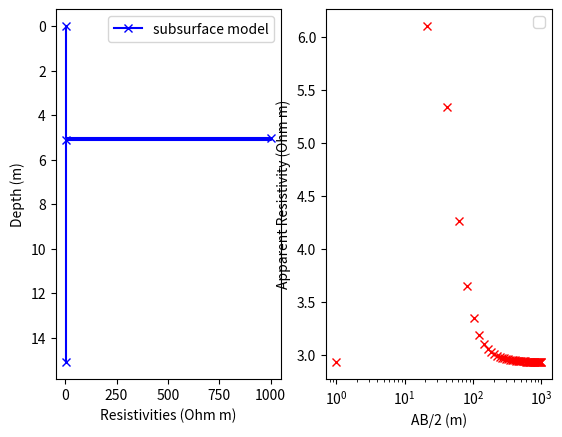

Here is the Python script that generated this plot:
import numpy as np
import matplotlib.pyplot as plt\

# Forward Model for VES
# Usage for two layer model:
#  apparent_resistivity = VESForward_RD([res1 res2 res3 thick1 thick2], VectorABHalf)
def VESForward_RD(Params,VectorABHalf):
    

    ParameterLength = len(Params)
    if ParameterLength % 2 == 1:
        r = Params[0:int((ParameterLength+1)/2)]                   # resistivities
        t = Params[int((ParameterLength+1)/2):ParameterLength]     # thickness
        s = VectorABHalf
    
        ls = len(s)
        u = np.zeros(ls)
        rho_semu = np.zeros(ls)
    
        for ii in range(1,ls+1):
            q = 13
            f = 10
            m = 4.438
            x = 0
            e = np.exp(np.log(10)/(2*m))
            h = 2 * q - 2
            u[ii-1] = s[ii-1]*np.exp(-f*np.log(10)/m-x)
            l = len(r)
            n = 1
    
            li = n + h
            a = np.zeros(li)
        
            for i in range(1,li):
                w = l
                T = r[l-1]
            
                while w > 1:
                    w = w-1
                    aa = np.tanh(t[w-1]/u[ii-1])
                    T = (T+r[w-1]*aa)/(1+T*aa/r[w-1])
        
                a[i-1] = T
                u[ii-1] = u[ii-1]*e    
        
            i = 1
            rho_a = 105*a[i-1]-262*a[i+1]+416*a[i+3]-746*a[i+5]+1605*a[i+7]
            rho_a = rho_a-4390*a[i+9]+13396*a[i+11]-27841*a[i+13]
            rho_a = rho_a+16448*a[i+15]+8183*a[i+17]+2525*a[i+19]
            rho_a = (rho_a+336*a[i+21]+225*a[i+23])/10000;
            rho_semu[ii-1] = rho_a
    else:
        print('Params must be odd number (first resistivities, then layer thickness.')
        rho_semu = 0;
              
    return rho_semu


# set parameters of the subsurface model
Params = np.array((3,1000,3,3,5,0.1,10))    # first resistivities, then thicknesses
VectorABHalf = np.linspace(1,1000)          # forward model uses Schlummberger Array
NumberOfMeasurements = len(VectorABHalf)
data = VESForward_RD(Params,VectorABHalf)


# Visualize the results
fig, (ax1, ax2) = plt.subplots(1, 2)
NL = int(np.floor(len(Params)/2))
ax1.plot(Params[0:NL+1],np.cumsum(np.append(0,Params[NL+1::])),'b-x',drawstyle = 'steps',label='subsurface model')
ax1.invert_yaxis()
ax1.set_xlabel('Resistivities (Ohm m)')
ax1.set_ylabel('Depth (m)')
ax1.legend()
ax2.semilogx(VectorABHalf,data, 'rx' )

ax2.set_xlabel('AB/2 (m)')
ax2.set_ylabel('Apparent Resistivity (Ohm m)')
ax2.legend()
#ax3.plot(data-dpred, 'k-x')
#ax3.set_xlabel('AB/2 (m)')
plt.show()
